Run: headless pygame with SDL's dummy video driver; simulated clock (each Clock.tick advances the game by its frame time, no real sleeping); random seed 0; keys injected as events and as key.get_pressed() state; no mouse input.
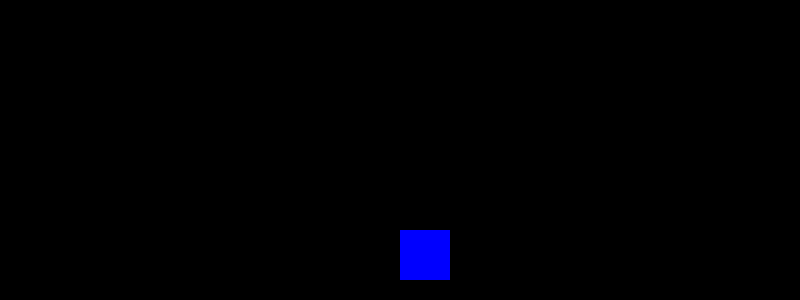
Frame 1 of 4 · flips 1–60 · no input
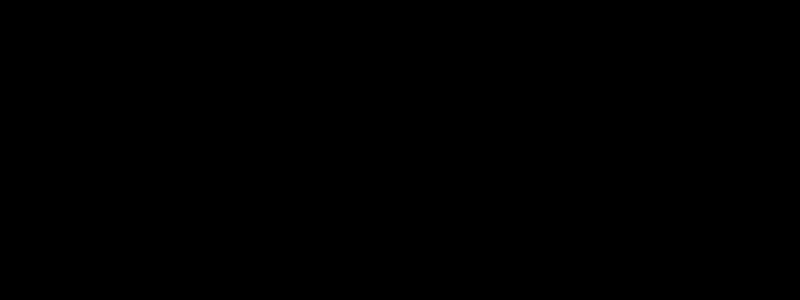
Frame 2 of 4 · flips 61–180 · tapped SPACE, RETURN · held RIGHT (→), D
Frame 3 of 4 · flips 181–300 · held DOWN (↓), S · screen unchanged from frame 2, image omitted
Frame 4 of 4 · flips 301–420 · held LEFT (←), A, UP (↑), W · screen same as frame 1, image omitted

The pygame program that drew these frames:

import pygame

pygame.init()

HEIGHT = 300
WIDTH = 800

window = pygame.display.set_mode((WIDTH,HEIGHT))

player_height = 50
player_width = 50
player_x = WIDTH // 2 # // removes the decimal part
player_y = HEIGHT - 70

BLUE = (0,0,255)
BLACK = (0,0,0)

def create_player():
    return pygame.Rect(player_x,player_y,player_height,player_width)

def draw_player(player_rect):
    pygame.draw.rect(window,BLUE,player_rect)
if __name__ == "__main__":
    running = True
    while running:
        for event in pygame.event.get():
            if event.type == pygame.QUIT:
                running = False
        keys_pressed = pygame.key.get_pressed()
        if keys_pressed[pygame.K_LEFT]:
            player_x = player_x - 5
        if keys_pressed[pygame.K_RIGHT]:
            player_x = player_x + 5
        player_rect = create_player()
        draw_player(player_rect)
        pygame.display.flip()
        window.fill(BLACK)
